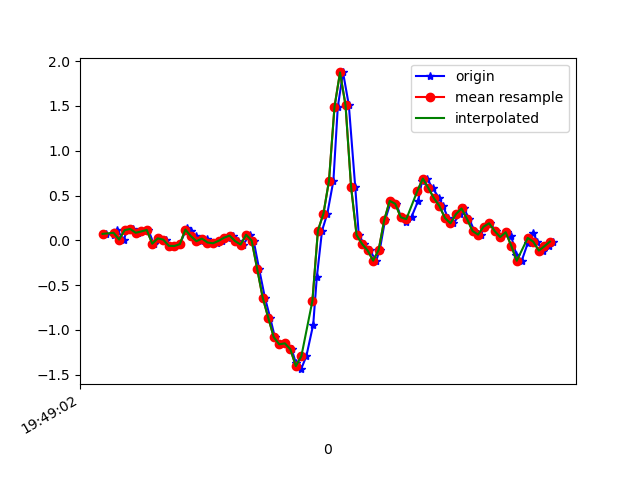

Data behind this chart, as committed beside it:
1617738542153, 434178852318490, 0.07155196, 0.021458061, 0.05996177
1617738542183, 434178871368122, 0.05689, -0.03718, 0.04408
1617738542194, 434178890392954, 0.1106, 0.2902, 0.04408
1617738542216, 434178909417786, 0.008022, 0.009241, 0.07218
1617738542230, 434178928467402, 0.1131, 0.02268, 0.04652
1617738542249, 434178947443082, 0.1265, -0.09216, 0.07707
1617738542268, 434178966463258, 0.08377, -0.03108, 0.05874
1617738542293, 434178985508250, 0.09843, 0.1949, 0.03064
1617738542306, 434179004528442, 0.1155, -0.2082, 0.09295
1617738542325, 434179023573402, -0.0384, -0.05551, 0.02698
1617738542345, 434179042598266, 0.02146, 0.2963, 0.03431
1617738542369, 434179061643578, 0.0068, -0.2583, 0.05507
1617738542382, 434179080664058, -0.06162, 0.1033, -0.01701
1617738542401, 434179099684570, -0.06406, 0.1839, 0.02942
1617738542420, 434179118729882, -0.04329, -0.1655, 0.0172
1617738542445, 434179137750394, 0.1363, 0.06055, -0.03778
1617738542459, 434179156913185, 0.1033, 0.006797, -0.02189
1617738542477, 434179175933313, 0.0459, -0.3231, 0.01231
1617738542496, 434179194953473, -0.0103, -0.3939, -0.01579
1617738542517, 434179213998401, 0.01902, -0.1325, -0.05122
1617738542535, 434179233018529, -0.02496, -0.1777, -0.04999
1617738542554, 434179252049537, -0.03352, -0.2656, -0.039
1617738542573, 434179271094913, -0.006639, -0.3096, -0.04266
1617738542596, 434179290115521, 0.02879, -0.3988, -0.039
1617738542611, 434179309160961, 0.052, -0.499, -0.03533
1617738542630, 434179328181569, -0.009082, -0.5919, -0.028
1617738542649, 434179347195009, -0.04818, -0.681, -0.03167
1617738542674, 434179366240193, 0.06178, -0.791, -0.03045
1617738542687, 434179385260481, -0.002974, -0.9437, -0.006012
1617738542707, 434179404280833, -0.3194, -1.181, 0.06485
1617738542728, 434179423325953, -0.6407, -1.377, 0.1736
1617738542747, 434179442346369, -0.8643, -1.399, 0.2884
1617738542764, 434179461394561, -1.082, -1.189, 0.3691
1617738542783, 434179480414977, -1.162, -0.7385, 0.446
1617738542802, 434179499435393, -1.151, -0.07628, 0.4766
1617738542825, 434179518480641, -1.216, 0.6519, 0.5218
1617738542840, 434179537501121, -1.37, 1.422, 0.6501
1617738542859, 434179556538945, -1.44, 2.211, 0.8529
1617738542878, 434179575559105, -1.296, 2.895, 1.109
1617738542903, 434179594604161, -0.9413, 3.448, 1.32
1617738542916, 434179613624449, -0.4123, 3.933, 1.481
1617738542935, 434179632644609, 0.1082, 4.262, 1.466
1617738542954, 434179651680321, 0.2976, 4.499, 1.329
1617738542976, 434179670700289, 0.6629, 4.579, 1.15
1617738542992, 434179689745089, 1.49, 4.362, 0.9262
1617738543011, 434179708765057, 1.875, 3.902, 0.5658
1617738543032, 434179727785025, 1.508, 3.331, 0.1821
1617738543055, 434179746829825, 0.5993, 2.776, -0.01212
1617738543068, 434179765840065, 0.05811, 2.122, -0.0842
1617738543087, 434179784884673, -0.04085, 1.42, -0.1746
1617738543108, 434179803904321, -0.1142, 0.6885, -0.2357
1617738543131, 434179822924097, -0.2278, 0.00191, -0.2308
1617738543144, 434179841968577, -0.1068, -0.5662, -0.1905
1617738543163, 434179860996161, 0.2243, -0.9364, -0.1917
1617738543185, 434179880015937, 0.4405, -1.243, -0.2149
1617738543204, 434179899060673, 0.4075, -1.545, -0.21
1617738543221, 434179918080705, 0.2573, -1.849, -0.1856
1617738543240, 434179937125313, 0.2096, -2.174, -0.1856
1617738543259, 434179956142785, 0.2621, -2.475, -0.2174
1617738543283, 434179975187393, 0.4405, -2.727, -0.2345
1617738543297, 434179994207297, 0.6592, -2.94, -0.254
... 25 more rows
